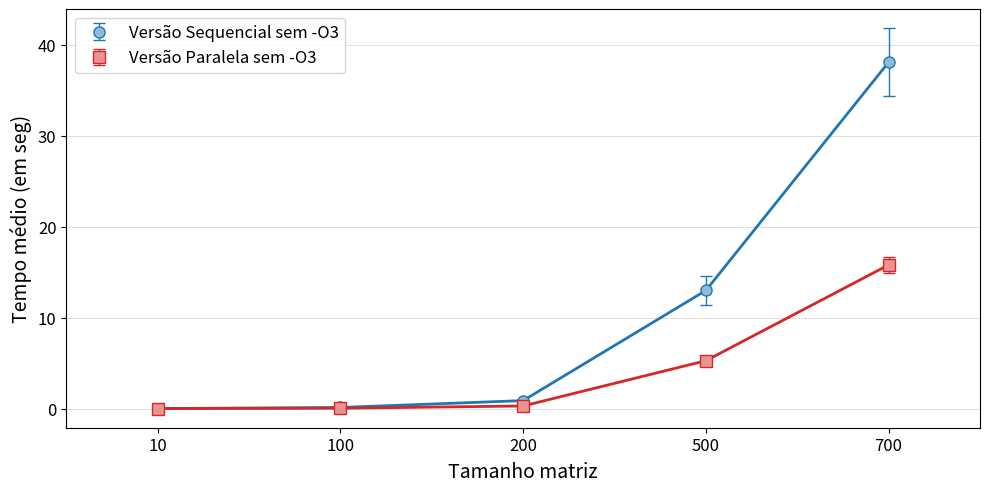

This chart was generated by the following Python code:

import matplotlib.pyplot as plt
import matplotlib.patches as mpatches
import matplotlib as mpl
import numpy as np


VersaoOriginal = [
[0.0011350000, 0.0009160000, 0.0009230000, 0.0009130000, 0.0009430000, 0.0010300000, 0.0009640000, 0.0010300000, 0.0011230000, 0.0011580000, 0.0011190000, 0.0013910000, 0.0011130000, 0.0014810000, 0.0012310000, 0.0009800000, 0.0009440000, 0.0011910000, 0.0009890000, 0.0011860000, 0.0011370000, 0.0012270000, 0.0012760000, 0.0011920000, 0.0017540000, 0.0031480000, 0.0014710000, 0.0010410000, 0.0009940000, 0.0011800000],
[0.1553610000, 0.1139520000, 0.1115840000, 0.1117040000, 0.1195700000, 0.1103250000, 0.1113600000, 0.1444140000, 0.1103020000, 0.1109320000, 0.1130770000, 0.1244160000, 0.1174550000, 0.1174590000, 0.1210280000, 0.1091230000, 0.1097240000, 0.1158420000, 0.1185020000, 0.1280060000, 0.1162230000, 0.1269750000, 0.1114240000, 0.1122900000, 0.1141730000, 0.1106940000, 0.1104950000, 0.1088220000, 0.1106550000, 0.1116520000],
[0.8666580000, 0.8815150000, 0.8857340000, 0.8891610000, 0.8865170000, 0.9798120000, 0.8225070000, 0.8080770000, 0.8785810000, 0.9468570000, 0.8354520000, 0.8108030000, 0.9013700000, 0.8819380000, 0.9258170000, 1.0247200000, 0.8801050000, 0.9949720000, 0.9341340000, 0.8590620000, 0.8137300000, 0.8707510000, 0.8264920000, 0.8130960000, 0.8284210000, 0.8206350000, 0.8854200000, 0.8616050000, 0.8123110000, 0.8386630000],
[15.6793100000, 16.9198470000, 18.3517190000, 10.8135060000, 11.0608890000, 11.4004430000, 12.4876580000, 12.8488110000, 11.9622130000, 12.1027630000, 12.1899550000, 12.2213560000, 12.7538340000, 13.5877500000, 11.7975660000, 12.5308460000, 12.0627630000, 13.5826570000, 12.8774320000, 12.0158750000, 12.7610150000, 12.9492960000, 13.2351390000, 12.4495090000, 12.4622830000, 12.7973280000, 13.0648290000, 13.7411880000, 13.7761710000, 13.5341280000],
[38.4181200000, 35.2407770000, 36.4301440000, 37.3845430000, 38.6147110000, 40.5755280000, 41.6494020000, 41.6838930000, 39.5286600000, 46.9537570000, 48.1792700000, 47.4540070000, 40.4616350000, 37.2715210000, 35.1319060000, 37.4168090000, 37.6322980000, 34.5028710000, 36.1389500000, 35.2006720000, 35.6101290000, 34.5733220000, 35.8698050000, 35.3358190000, 35.7423080000, 37.6114570000, 35.9231750000, 37.0793320000, 34.0491270000, 36.3964100000]]

Versao1 = [
[0.0004280000, 0.0003800000, 0.0004360000, 0.0003780000, 0.0003530000, 0.0003820000, 0.0004010000, 0.0003590000, 0.0003950000, 0.0003550000, 0.0004150000, 0.0003670000, 0.0003750000, 0.0003680000, 0.0003400000, 0.0003460000, 0.0004260000, 0.0003670000, 0.0004150000, 0.0003550000, 0.0004060000, 0.0003950000, 0.0003640000, 0.0005520000, 0.0004270000, 0.0004650000, 0.0003820000, 0.0003490000, 0.0004340000, 0.0004280000],
[0.0365950000, 0.0218040000, 0.0225040000, 0.0221990000, 0.0242660000, 0.0222570000, 0.0219640000, 0.0383480000, 0.0220470000, 0.0223650000, 0.0216270000, 0.0226630000, 0.0404990000, 0.0231360000, 0.0237490000, 0.0243630000, 0.0229600000, 0.0232060000, 0.0322560000, 0.0466930000, 0.0462020000, 0.0454630000, 0.0457410000, 0.0453910000, 0.0485590000, 0.0455030000, 0.0470960000, 0.0453060000, 0.0460440000, 0.0462950000],
[0.3464740000, 0.3426270000, 0.3584120000, 0.3385730000, 0.3451550000, 0.3390270000, 0.3354150000, 0.3236620000, 0.1665350000, 0.1639010000, 0.1637170000, 0.1675560000, 0.2054510000, 0.1887330000, 0.4137890000, 0.3329700000, 0.3494510000, 0.3456200000, 0.3426090000, 0.3455240000, 0.4236540000, 0.3375590000, 0.3397460000, 0.1715200000, 0.1709340000, 0.1682100000, 0.1673830000, 0.1702380000, 0.2541680000, 0.3398990000],
[5.3116780000, 5.3936210000, 5.1727640000, 5.2379230000, 5.1570630000, 5.3478400000, 5.4010300000, 5.2917410000, 5.0949870000, 5.3582390000, 5.1297100000, 5.0936380000, 5.2936910000, 5.3995740000, 4.8390550000, 5.4217550000, 5.4301310000, 5.4474640000, 4.8970580000, 5.4932500000, 4.9028890000, 5.4497420000, 5.2514850000, 5.0428320000, 5.0613420000, 5.1651870000, 5.9901510000, 5.3897510000, 4.9525570000, 5.6080880000],
[16.1533470000, 16.2160070000, 15.1761210000, 15.2858510000, 14.6694240000, 15.8620320000, 15.0512080000, 14.8959270000, 14.6702850000, 14.5539180000, 15.3742020000, 15.5298340000, 14.8997150000, 15.3423140000, 13.8235870000, 15.6596880000, 16.9994880000, 17.2479320000, 17.3327800000, 15.6759540000, 17.1617610000, 16.7053610000, 15.8072020000, 15.8063740000, 17.2084860000, 16.4550060000, 16.0168210000, 16.0871910000, 16.8312620000, 15.9086610000]
]

Versao2 = [
[0.0173110000, 0.0116750000, 0.0104950000, 0.0098130000, 0.0092640000, 0.0088320000, 0.0086890000, 0.0063360000, 0.0047280000, 0.0046880000, 0.0044400000, 0.0044810000, 0.0044180000, 0.0043070000, 0.0042630000, 0.0042350000, 0.0041940000, 0.0041120000, 0.0040630000, 0.0042020000, 0.0041710000, 0.0041400000, 0.0041050000, 0.0041190000, 0.0041450000, 0.0041050000, 0.0041290000, 0.0040810000, 0.0042120000, 0.0041150000],
[0.0332320000, 0.0324760000, 0.0326330000, 0.0323760000, 0.0323530000, 0.0322260000, 0.0323860000, 0.0322810000, 0.0323830000, 0.0322730000, 0.0325610000, 0.0322970000, 0.0326870000, 0.0323970000, 0.0323370000, 0.0324480000, 0.0323370000, 0.0323720000, 0.0323080000, 0.0323630000, 0.0323490000, 0.0323470000, 0.0323160000, 0.0323370000, 0.0323990000, 0.0324530000, 0.0323450000, 0.0323150000, 0.0331150000, 0.0325540000],
[0.1089220000, 0.1085790000, 0.1083720000, 0.1083650000, 0.1081070000, 0.1087990000, 0.1081940000, 0.1092280000, 0.1092960000, 0.1080650000, 0.1085120000, 0.1084380000, 0.1083250000, 0.1082150000, 0.1081590000, 0.1081830000, 0.1085910000, 0.1087170000, 0.1090490000, 0.1083600000, 0.1082230000, 0.1081360000, 0.1084400000, 0.1081680000, 0.1081340000, 0.1081670000, 0.1084470000, 0.1088860000, 0.1089590000, 0.1080070000],
[0.4991220000, 0.4988800000, 0.4977700000, 0.4977990000, 0.4988880000, 0.4977650000, 0.4986390000, 0.4994920000, 0.4976110000, 0.4999410000, 0.4975330000, 0.4989660000, 0.4975240000, 0.4984140000, 0.4970980000, 0.4982290000, 0.4973000000, 0.4969510000, 0.4985810000, 0.4975570000, 0.4973140000, 0.4992100000, 0.4981490000, 0.4976360000, 0.4994890000, 0.4985430000, 0.4978570000, 0.4991340000, 0.4972800000, 0.4975000000],
[1.3651320000, 1.3672010000, 1.3702380000, 1.3652800000, 1.3643090000, 1.3651350000, 1.3804180000, 1.3921970000, 1.4067740000, 1.3837840000, 1.3835500000, 1.3765020000, 1.3830150000, 1.3828830000, 1.3895760000, 1.4015540000, 1.3712820000, 1.3688810000, 1.4209800000, 1.3815620000, 1.3760370000, 1.3737500000, 1.3776050000, 1.3719840000, 1.3783590000, 1.3799430000, 1.3963690000, 1.4285260000, 1.3831200000, 1.3742190000]
]

Versao3 = [
[0.0044320000, 0.0045580000, 0.0041880000, 0.0042310000, 0.0042840000, 0.0042560000, 0.0044820000, 0.0043290000, 0.0042620000, 0.0042260000, 0.0043450000, 0.0041010000, 0.0045130000, 0.0044170000, 0.0042940000, 0.0042420000, 0.0042300000, 0.0043220000, 0.0043880000, 0.0043750000, 0.0043560000, 0.0042010000, 0.0045100000, 0.0042660000, 0.0043060000, 0.0043830000, 0.0043180000, 0.0043020000, 0.0041460000, 0.0041540000],
[0.0346530000, 0.0339520000, 0.0349370000, 0.0342090000, 0.0338640000, 0.0340380000, 0.0339850000, 0.0341690000, 0.0345110000, 0.0339110000, 0.0339760000, 0.0338770000, 0.0341340000, 0.0340480000, 0.0339030000, 0.0345860000, 0.0341450000, 0.0342010000, 0.0340220000, 0.0341520000, 0.0339840000, 0.0341030000, 0.0344770000, 0.0339710000, 0.0344650000, 0.0343800000, 0.0338580000, 0.0342600000, 0.0341690000, 0.0343400000],
[0.1242210000, 0.1237970000, 0.1234500000, 0.1235890000, 0.1243760000, 0.1244640000, 0.1255980000, 0.1267250000, 0.1256230000, 0.1243900000, 0.1243880000, 0.1245440000, 0.1239220000, 0.1244270000, 0.1265590000, 0.1249280000, 0.1247040000, 0.1241980000, 0.1263930000, 0.1251630000, 0.1257100000, 0.1266860000, 0.1253590000, 0.1254690000, 0.1272130000, 0.1268000000, 0.1254330000, 0.1291290000, 0.1245300000, 0.1245370000],
[0.7131120000, 0.6850780000, 0.6868040000, 0.6826360000, 0.6835170000, 0.6770760000, 0.7360880000, 0.6776110000, 0.6834200000, 0.6862500000, 0.6815100000, 0.6797860000, 0.6854220000, 0.6764860000, 0.6874170000, 0.6988510000, 0.7108550000, 0.6807880000, 0.6865710000, 0.6770650000, 0.6771530000, 0.6888090000, 0.6836310000, 0.6758390000, 0.6828020000, 0.6883730000, 0.7334850000, 0.6766860000, 0.6812100000, 0.6920510000],
[2.2375370000, 2.2447620000, 2.5610330000, 2.0268560000, 2.2619180000, 2.1509450000, 2.2234170000, 2.1044270000, 2.1413900000, 2.0833300000, 2.2104860000, 2.0903420000, 2.4238730000, 2.3563800000, 2.1865790000, 2.1423600000, 2.0945720000, 2.3646860000, 2.1765650000, 2.0821020000, 2.3007820000, 2.1364290000, 2.3788500000, 2.1148960000, 2.4734240000, 2.2054930000, 2.3058150000, 2.4132360000, 2.6963280000, 2.5574740000]]

Versao4 = [
[0.0144030000, 0.0124650000, 0.0115940000, 0.0107040000, 0.0097780000, 0.0092080000, 0.0053720000, 0.0053710000, 0.0051810000, 0.0051720000, 0.0050090000, 0.0050020000, 0.0048780000, 0.0048480000, 0.0047640000, 0.0046860000, 0.0041600000, 0.0041170000, 0.0040330000, 0.0041710000, 0.0040440000, 0.0040940000, 0.0040340000, 0.0040730000, 0.0041300000, 0.0040910000, 0.0040540000, 0.0041080000, 0.0040540000, 0.0041730000],
[0.0358320000, 0.0350600000, 0.0349330000, 0.0350310000, 0.0350420000, 0.0350350000, 0.0350240000, 0.0352100000, 0.0349460000, 0.0351700000, 0.0351500000, 0.0354540000, 0.0351020000, 0.0349830000, 0.0352330000, 0.0349580000, 0.0350730000, 0.0350760000, 0.0351360000, 0.0349960000, 0.0350080000, 0.0350400000, 0.0352750000, 0.0354600000, 0.0353830000, 0.0357740000, 0.0357060000, 0.0356040000, 0.0353340000, 0.0350930000],
[0.1349260000, 0.1356140000, 0.1351590000, 0.1372200000, 0.1352250000, 0.1350470000, 0.1380560000, 0.1388470000, 0.1368530000, 0.1360140000, 0.1362160000, 0.1358110000, 0.1342700000, 0.1346010000, 0.1354850000, 0.1396570000, 0.1385350000, 0.1351410000, 0.1372120000, 0.1392790000, 0.1353160000, 0.1351860000, 0.1356860000, 0.1353290000, 0.1361400000, 0.1351350000, 0.1351110000, 0.1385490000, 0.1377030000, 0.1354990000],
[0.6472930000, 0.6444720000, 0.6417180000, 0.6457390000, 0.6435950000, 0.6414080000, 0.6373850000, 0.6405740000, 0.6387920000, 0.6427950000, 0.6411970000, 0.6411050000, 0.6369340000, 0.6576250000, 0.6400240000, 0.6410770000, 0.6424660000, 0.6426740000, 0.6393690000, 0.6394160000, 0.6401120000, 0.6414920000, 0.6395910000, 0.6577550000, 0.6413920000, 0.6406310000, 0.6534580000, 0.6440780000, 0.6386710000, 0.6402850000],
[2.3383020000, 2.4059490000, 2.3125620000, 2.3143970000, 2.3379890000, 2.3211470000, 2.3390650000, 2.3507170000, 2.3384510000, 2.3639650000, 2.3542780000, 2.3380220000, 2.3119020000, 2.4071950000, 2.4013300000, 2.3305250000, 2.3264560000, 2.4214720000, 2.3587840000, 2.4325320000, 2.3537290000, 2.5122540000, 2.3377310000, 2.3433720000, 2.3438220000, 2.4016550000, 2.3731270000, 2.3471000000, 2.3603630000, 2.3441220000]]

Versao5 = [
[0.0149590000, 0.0110660000, 0.0103910000, 0.0096360000, 0.0090990000, 0.0086820000, 0.0083320000, 0.0056540000, 0.0044080000, 0.0044200000, 0.0044350000, 0.0044480000, 0.0044610000, 0.0044040000, 0.0044540000, 0.0044040000, 0.0043240000, 0.0043670000, 0.0044050000, 0.0043660000, 0.0043430000, 0.0043180000, 0.0043990000, 0.0043920000, 0.0043330000, 0.0043780000, 0.0046930000, 0.0043420000, 0.0043470000, 0.0043730000],
[0.0390410000, 0.0381860000, 0.0382410000, 0.0382500000, 0.0382810000, 0.0381930000, 0.0380630000, 0.0382440000, 0.0383380000, 0.0382950000, 0.0386240000, 0.0382660000, 0.0383950000, 0.0384430000, 0.0383370000, 0.0381880000, 0.0388320000, 0.0386120000, 0.0384230000, 0.0389330000, 0.0387730000, 0.0385710000, 0.0383010000, 0.0392310000, 0.0382510000, 0.0387120000, 0.0385610000, 0.0395670000, 0.0384880000, 0.0385820000],
[0.1380070000, 0.1392770000, 0.1378710000, 0.1402790000, 0.1370840000, 0.1395370000, 0.1374200000, 0.1351380000, 0.1349590000, 0.1356370000, 0.1354730000, 0.1355820000, 0.1353320000, 0.1375110000, 0.1344880000, 0.1348580000, 0.1346020000, 0.1351030000, 0.1354780000, 0.1366010000, 0.1348520000, 0.1390720000, 0.1345620000, 0.1380230000, 0.1343260000, 0.1347490000, 0.1353080000, 0.1365780000, 0.1348950000, 0.1368370000],
[0.6939950000, 0.6799370000, 0.6837030000, 0.6766230000, 0.6828750000, 0.6763310000, 0.6753290000, 0.7289970000, 0.6759700000, 0.6817560000, 0.6814970000, 0.6764280000, 0.6755340000, 0.6796010000, 0.6749170000, 0.6784510000, 0.6813450000, 0.6785660000, 0.6777820000, 0.6794490000, 0.6810210000, 0.6809820000, 0.6784450000, 0.6964450000, 0.6759580000, 0.6788210000, 0.6816570000, 0.6857040000, 0.6790260000, 0.6749030000],
[3.4181200000, 3.0992330000, 3.1294810000, 3.1728340000, 3.1540860000, 3.1263980000, 3.1989600000, 3.1763880000, 3.1320990000, 3.1928980000, 3.1650260000, 3.3352970000, 3.2149060000, 3.1461940000, 3.1413230000, 3.1552180000, 3.1878920000, 3.1884460000, 3.1654670000, 3.2210880000, 3.2185490000, 3.1053980000, 3.1796140000, 3.1776500000, 3.1536310000, 3.1981490000, 3.1307190000, 3.0791310000, 3.1641500000, 3.1759650000]]

Versao6 = [
[0.0149440000, 0.0102350000, 0.0091830000, 0.0085450000, 0.0082640000, 0.0079530000, 0.0076660000, 0.0075100000, 0.0072630000, 0.0071170000, 0.0069150000, 0.0066310000, 0.0065450000, 0.0063280000, 0.0061730000, 0.0060630000, 0.0058770000, 0.0058370000, 0.0055890000, 0.0054480000, 0.0053830000, 0.0054060000, 0.0042750000, 0.0040750000, 0.0040890000, 0.0040490000, 0.0041340000, 0.0040400000, 0.0041860000, 0.0040720000],
[0.0328260000, 0.0322190000, 0.0321790000, 0.0323510000, 0.0321760000, 0.0322340000, 0.0321560000, 0.0321530000, 0.0322120000, 0.0321180000, 0.0321390000, 0.0326890000, 0.0323280000, 0.0321280000, 0.0321890000, 0.0321810000, 0.0322150000, 0.0321880000, 0.0326180000, 0.0323930000, 0.0323350000, 0.0324200000, 0.0322600000, 0.0324710000, 0.0324960000, 0.0324460000, 0.0325060000, 0.0332450000, 0.0324460000, 0.0326760000],
[0.1091360000, 0.1082240000, 0.1084310000, 0.1083690000, 0.1088210000, 0.1093540000, 0.1089040000, 0.1085810000, 0.1090560000, 0.1080330000, 0.1085160000, 0.1087880000, 0.1080700000, 0.1082800000, 0.1081430000, 0.1082730000, 0.1081950000, 0.1083380000, 0.1087780000, 0.1079540000, 0.1078350000, 0.1082830000, 0.1082090000, 0.1080910000, 0.1080710000, 0.1088940000, 0.1116310000, 0.1091160000, 0.1096640000, 0.1096880000],
[0.5023700000, 0.5002880000, 0.5079080000, 0.5013400000, 0.5033760000, 0.5032390000, 0.5088270000, 0.5084040000, 0.5096620000, 0.5021690000, 0.4996900000, 0.4970690000, 0.5148830000, 0.5342820000, 0.5007040000, 0.5013700000, 0.5057440000, 0.5003900000, 0.5028210000, 0.5009310000, 0.5019880000, 0.4978310000, 0.5030070000, 0.5080170000, 0.5077010000, 0.5025330000, 0.5051470000, 0.5000190000, 0.5009800000, 0.5061750000],
[1.4450470000, 1.3909920000, 1.3732860000, 1.3777250000, 1.3733560000, 1.3732640000, 1.3734790000, 1.3662230000, 1.3793020000, 1.3798310000, 1.3695600000, 1.3690410000, 1.3668930000, 1.3685820000, 1.3760100000, 1.3699810000, 1.3676790000, 1.3728020000, 1.3776530000, 1.3736720000, 1.3912380000, 1.3702270000, 1.3670900000, 1.3719640000, 1.3665410000, 1.3717450000, 1.3684610000, 1.3942320000, 1.3755790000, 1.3700620000]]

mediaVersaoOriginal = []
stdVersaoOriginal = []
mediaVersao1 = []
stdVersao1 = []

mediaVersao2 = []
stdVersao2 = []
mediaVersao3 = []
stdVersao3 = []

mediaVersao4 = []
stdVersao4 = []

mediaVersao5 = []
stdVersao5 = []

mediaVersao6 = []
stdVersao6 = []

for i in range(5):
	mediaVersaoOriginal.append(np.mean(VersaoOriginal[i]))
	stdVersaoOriginal.append(np.std(VersaoOriginal[i]))
	mediaVersao1.append(np.mean(Versao1[i]))
	stdVersao1.append(np.std(Versao1[i]))

	#mediaVersao2.append(np.mean(Versao2[i]))
	#stdVersao2.append(np.std(Versao2[i]))
	#mediaVersao3.append(np.mean(Versao3[i]))
	#stdVersao3.append(np.std(Versao3[i]))

	#mediaVersao4.append(np.mean(Versao4[i]))
	#stdVersao4.append(np.std(Versao4[i]))

	#mediaVersao5.append(np.mean(Versao5[i]))
	#stdVersao5.append(np.std(Versao5[i]))

	#mediaVersao6.append(np.mean(Versao6[i]))
	#stdVersao6.append(np.std(Versao6[i]))

fig = plt.figure(figsize=(10,5))
ax1 = fig.add_subplot(111)


## Média e desvio padrão ##

plt.errorbar(np.array(range(len(mediaVersaoOriginal)))*2, mediaVersaoOriginal, stdVersaoOriginal,label=r'Versão Sequencial sem -O3', color='#1F77B4', fmt='o', lw=1, capsize=4, markersize=8, markeredgecolor='#1F77B4', markerfacecolor='#8FBBD9')
plt.plot(np.array(range(len(mediaVersaoOriginal)))*2, mediaVersaoOriginal, color='#1F77B4',lw=2)

plt.errorbar(np.array(range(len(mediaVersao1)))*2, mediaVersao1, stdVersao1,label=r'Versão Paralela sem -O3', color='#D62728', fmt='s', lw=1, capsize=4, markersize=8, markeredgecolor='#D62728', markerfacecolor='#EA9393')
plt.plot(np.array(range(len(mediaVersao1)))*2, mediaVersao1, color='#D62728',lw=2)


#plt.errorbar(np.array(range(len(mediaVersao2)))*2, mediaVersao2, stdVersao2,label=r'Versão sem -O3 - ikj', color='#2CA02C', fmt='v', lw=1, capsize=4, markersize=8, markeredgecolor='#2CA02C', markerfacecolor='#95CF95')
#plt.plot(np.array(range(len(mediaVersao2)))*2, mediaVersao2, color='#2CA02C',lw=2)

#plt.errorbar(np.array(range(len(mediaVersao3)))*2, mediaVersao3, stdVersao3,label=r'Versão sem -O3 - ijk com B Transposta', color='#FF7F0E', fmt='D', lw=1, capsize=4, markersize=8, markeredgecolor='#FF7F0E', markerfacecolor='#FFBF86')
#plt.plot(np.array(range(len(mediaVersao3)))*2, mediaVersao3, color='#FF7F0E',lw=2)

#plt.errorbar(np.array(range(len(mediaVersao4)))*2, mediaVersao4, stdVersao4,label=r'Versão sem -O3 - jik', color='#0948bc', fmt='D', lw=1, capsize=4, markersize=8, markeredgecolor='#0948bc', markerfacecolor='#3f70cc')
#plt.plot(np.array(range(len(mediaVersao4)))*2, mediaVersao4, color='#0948bc',lw=2)

#plt.errorbar(np.array(range(len(mediaVersao5)))*2, mediaVersao5, stdVersao5,label=r'Versão sem -O3 - kji', color='#72ed0e', fmt='D', lw=1, capsize=4, markersize=8, markeredgecolor='#72ed0e', markerfacecolor='#aef276')
#plt.plot(np.array(range(len(mediaVersao5)))*2, mediaVersao5, color='#72ed0e',lw=2)

#plt.errorbar(np.array(range(len(mediaVersao6)))*2, mediaVersao6, stdVersao6,label=r'Versão sem -O3 - kij', color='#12e8d6', fmt='D', lw=1, capsize=4, markersize=8, markeredgecolor='#12e8d6', markerfacecolor='#8befe7')
#plt.plot(np.array(range(len(mediaVersao6)))*2, mediaVersao6, color='#12e8d6',lw=2)

ax1.yaxis.grid(True, linestyle='-', linewidth=0.5, which='major', color='lightgrey',alpha=1.0)
# ax1.xaxis.grid(True, linestyle='-', linewidth=0.5, which='major', color='lightgrey',alpha=1.0)

fontSize=12

ax1.set_axisbelow(True)
# ax1.set_title('Titulo', fontsize=fontSize+3, fontweight='bold')
ax1.set_xlabel(r'Tamanho matriz', fontsize=fontSize+2)
ax1.set_ylabel('Tempo médio (em seg)', fontsize=fontSize+2)
ax1.xaxis.set_label_coords(0.5, -0.08)
ax1.set_facecolor('white')


handles, labels = ax1.get_legend_handles_labels()
leg = ax1.legend(handles, labels, bbox_to_anchor=(0.01, 0.98), loc=2, borderaxespad=0., fontsize=fontSize)
leg.get_frame().set_facecolor('#FFFFFF')
# plt.legend(title=r'Compilador')




ticks = ['10', '100', '200', '500', '700']
plt.xticks(range(0, len(ticks)*2, 2), ticks, fontsize=fontSize)
plt.yticks(fontsize=fontSize)
plt.xlim(-1, len(ticks)*2-1)
#plt.ylim(-10, 40)


plt.tight_layout()
# plt.show()

plt.savefig('GraficoPratica4.2.pdf',bbox_inches='tight')
